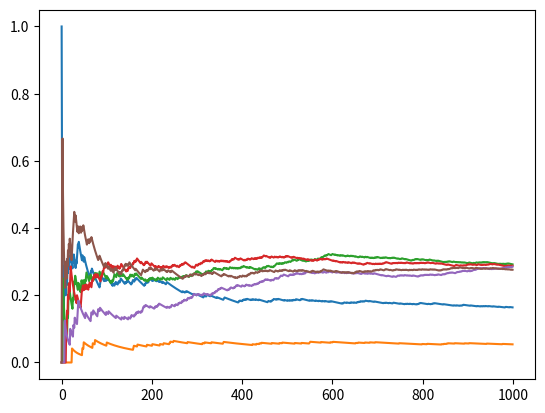

This figure's Python source:
import numpy as np
import matplotlib.pyplot as plt



class BanditEnv:
  '''
    multi-armed bandit (MAB) 
  '''
  def __init__(self, p_dist, r_dist):

      self.p_dist = p_dist
      self.r_dist = r_dist
      self.n_bandits = len(p_dist)  # number of bandits

  def step(self, action):
      reward = 0
      done = True
      if np.random.uniform() < self.p_dist[action]:
          if not isinstance(self.r_dist[action], list):
              reward = self.r_dist[action]
          else:
              reward = np.random.normal(self.r_dist[action][0], self.r_dist[action][1])

      return 0, reward, done

  def reset(self):
      return 0
    
def pure_exploration(env, n_episodes=1000):
    '''
      纯探索策略
    '''  
    # 初始化Q值（每个臂的价值估计）和选择次数计数器
    Q = np.zeros((env.n_bandits), dtype=np.float64)
    N = np.zeros((env.n_bandits), dtype=np.int32)

    Qe = np.empty((n_episodes, env.n_bandits), dtype=np.float64)
    returns = np.empty(n_episodes, dtype=np.float64)
    actions = np.empty(n_episodes, dtype=np.int32)
    for e in range(n_episodes):
        action = np.random.randint(len(Q))
        _, reward, _, = env.step(action)
        N[action] += 1
        # moving average
        # 为什么计算Q的平均：Q值代表选择某个动作的期望奖励， 在统计学中，样本均值是总体期望的无偏估计
        Q[action] = Q[action] + (reward - Q[action])/N[action]  
        
        Qe[e] = Q
        returns[e] = reward
        actions[e] = action
    episode_mean_reward = np.cumsum(returns) / (np.arange(n_episodes) + 1)
    return returns, Qe, actions, episode_mean_reward
  

def pure_exploitation(env, n_episodes=1000):
    '''
    纯利用策略
    '''
    Q = np.zeros((env.n_bandits), dtype=np.float64)
    N = np.zeros((env.n_bandits), dtype=np.int32)

    Qe = np.empty((n_episodes, env.n_bandits), dtype=np.float64)
    returns = np.empty(n_episodes, dtype=np.float64)
    actions = np.empty(n_episodes, dtype=np.int32)
    for e in range(n_episodes):
        action = np.argmax(Q)
        _, reward, _,  = env.step(action)
        N[action] += 1
        Q[action] = Q[action] + (reward - Q[action])/N[action]
        
        Qe[e] = Q
        returns[e] = reward
        actions[e] = action
    episode_mean_reward = np.cumsum(returns) / (np.arange(len(returns)) + 1)
    return returns, Qe, actions, episode_mean_reward
  
def epsilon_greedy(env, epsilon=0.1, n_episodes=1000):
    Q = np.zeros((env.n_bandits), dtype=np.float64)
    N = np.zeros((env.n_bandits), dtype=np.int32)

    Qe = np.empty((n_episodes, env.n_bandits), dtype=np.float64)
    returns = np.empty(n_episodes, dtype=np.float64)
    actions = np.empty(n_episodes, dtype=np.int32)
    for e in range(n_episodes):
        if np.random.uniform() > epsilon:
            action = np.argmax(Q)
        else:
            action = np.random.randint(len(Q))

        _, reward, _= env.step(action)
        N[action] += 1
        Q[action] = Q[action] + (reward - Q[action])/N[action]
        
        Qe[e] = Q
        returns[e] = reward
        actions[e] = action
    episode_mean_reward = np.cumsum(returns) / (np.arange(len(returns)) + 1)
    return returns, Qe, actions, episode_mean_reward
  
def lin_dec_epsilon_greedy(env,
                           init_epsilon=1.0,
                           min_epsilon=0.01, 
                           decay_ratio=0.01, 
                           n_episodes=1000):
    '''
    早期的时候更多机会去探索，后期地时候更多机会去利用
    '''
    Q = np.zeros((env.n_bandits), dtype=np.float64)
    N = np.zeros((env.n_bandits), dtype=np.int32)

    Qe = np.empty((n_episodes, env.n_bandits), dtype=np.float64)
    returns = np.empty(n_episodes, dtype=np.float64)
    actions = np.empty(n_episodes, dtype=np.int32)
    for e in range(n_episodes):
        decay_episodes = e * decay_ratio
        epsilon = init_epsilon -  decay_episodes
        epsilon = max(epsilon, min_epsilon)
        if np.random.uniform() > epsilon:
            action = np.argmax(Q)
        else:
            action = np.random.randint(len(Q))

        _, reward, _= env.step(action)
        N[action] += 1
        Q[action] = Q[action] + (reward - Q[action])/N[action]
        
        Qe[e] = Q
        returns[e] = reward
        actions[e] = action
    episode_mean_reward = np.cumsum(returns) / (np.arange(len(returns)) + 1)
    return returns, Qe, actions,episode_mean_reward
  
def softmax_strategy(env, 
            min_temp = 0.01,
            n_episodes = 1000):
    '''
    基于Q值来随机选择不同的action，高Q值的action被选中概率越来越大。
    '''
    Q = np.zeros((env.n_bandits), dtype=np.float64)
    N = np.zeros((env.n_bandits), dtype=np.int32)

    Qe = np.empty((n_episodes, env.n_bandits), dtype=np.float64)
    returns = np.empty(n_episodes, dtype=np.float64)
    actions = np.empty(n_episodes, dtype=np.int32)
    temp = np.logspace(0, -4, n_episodes)  # 温度参数序列
    for e in range(n_episodes):
        temp_value = max(temp[e], min_temp)
        scaled_Q = Q / temp_value
        norm_Q = scaled_Q - np.max(scaled_Q)  # 数值稳定性处理
        exp_Q = np.exp(norm_Q)
        probs = exp_Q / np.sum(exp_Q)  # Softmax概率分布

        action = np.random.choice(np.arange(len(probs)), 
                                  size=1, 
                                  p=probs)[0]

        _, reward, _ = env.step(action)
        N[action] += 1
        Q[action] = Q[action] + (reward - Q[action])/N[action]
        Qe[e] = Q
        returns[e] = reward
        actions[e] = action
    episode_mean_reward = np.cumsum(returns) / (np.arange(len(returns)) + 1)
    return returns, Qe, actions,episode_mean_reward
  
def upper_confidence_bound(env, 
                           c=0.5, 
                           n_episodes=1000):
    Q = np.zeros((env.n_bandits), dtype=np.float64)
    N = np.zeros((env.n_bandits), dtype=np.int32)
    
    Qe = np.empty((n_episodes, env.n_bandits), dtype=np.float64)
    returns = np.empty(n_episodes, dtype=np.float64)
    actions = np.empty(n_episodes, dtype=np.int32)
    for e in range(n_episodes):
        action = e
        if e >= len(Q):
            U = c * np.sqrt(np.log(e)/N)
            action = np.argmax(Q + U)

        _, reward, _= env.step(action)
        N[action] += 1
        Q[action] = Q[action] + (reward - Q[action])/N[action]
        
        Qe[e] = Q
        returns[e] = reward
        actions[e] = action
    episode_mean_reward = np.cumsum(returns) / (np.arange(len(returns)) + 1)
    return returns, Qe, actions,episode_mean_reward
  
if __name__ == "__main__":
  FourArmBanditEnv = BanditEnv(p_dist=[0.05, 0.1, 0.3, 0.2], r_dist=[1, 1, 1, 1])
  returns, Qe, actions, mean_reward_pure_exp = pure_exploration(FourArmBanditEnv)
  print(Qe)
  plt.plot(mean_reward_pure_exp)
  plt.savefig("pure_exploration.png")
  
  _, Qe_pure_exploitation, _, mean_reward__pure_exploitation = pure_exploitation(FourArmBanditEnv)
  print(Qe_pure_exploitation)
  plt.plot(mean_reward__pure_exploitation)
  plt.savefig("pure_exploitation.png")
  
  returns, Qe_epsilon, actions, mean_reward_epsilon = epsilon_greedy(FourArmBanditEnv)
  print(Qe_epsilon)
  plt.plot(mean_reward_epsilon)
  plt.savefig("epsilon_greedy.png")
  
  returns, Qe_dec_epsilon, actions, mean_reward_dec_epsilon = lin_dec_epsilon_greedy(FourArmBanditEnv)
  print(Qe_dec_epsilon)
  plt.plot(mean_reward_dec_epsilon)
  plt.savefig("lin_dec_epsilon_greedy.png")
  
  _, Qe_softmax, _, mean_reward_softmax = softmax_strategy(FourArmBanditEnv)
  print(Qe_softmax)
  plt.plot(mean_reward_softmax)
  plt.savefig("softmax_strategy.png")
  
  _, Qe_UCB, _, mean_reward_UCB = upper_confidence_bound(FourArmBanditEnv)
  print(Qe_UCB)
  plt.plot(mean_reward_UCB)
  plt.savefig("upper_confidence_bound.png")